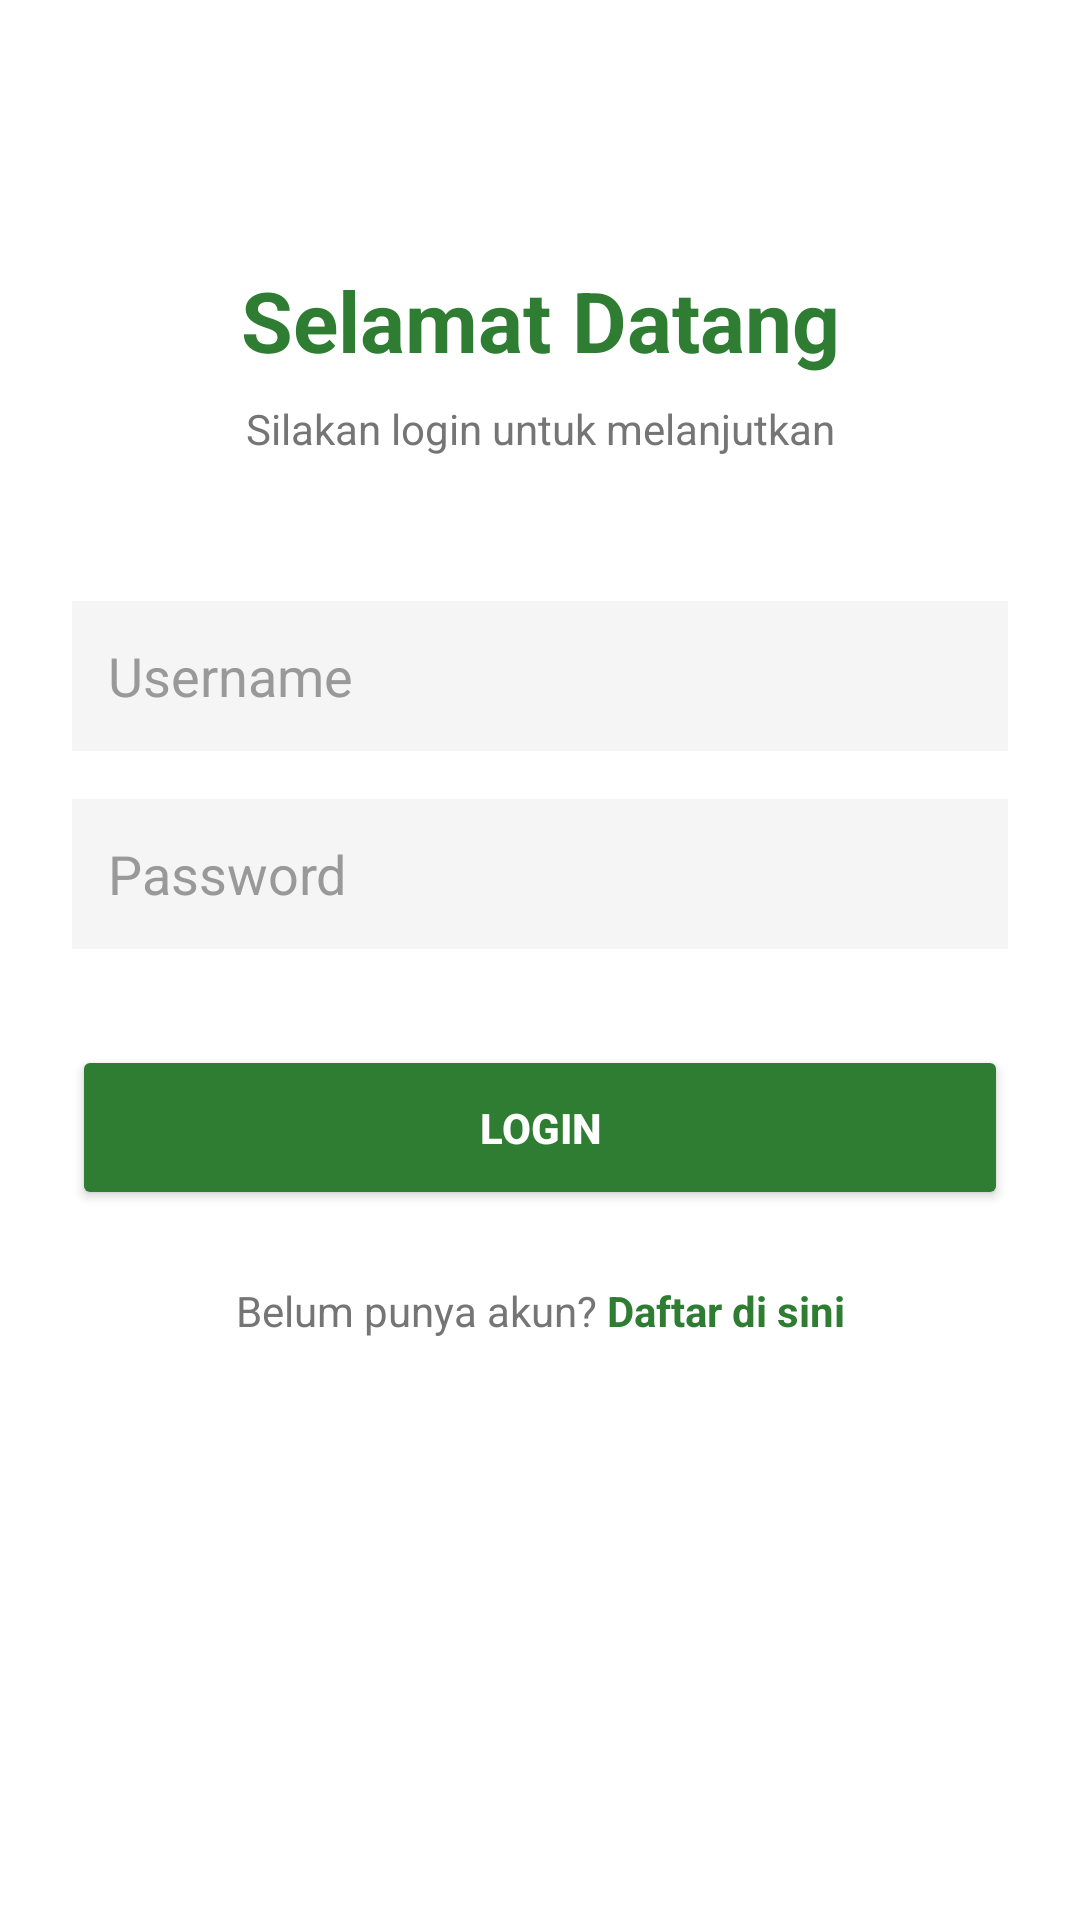

This screen was rendered from an Android layout file. Write that file and the resources it references.
<!-- AndroidManifest.xml: application theme Theme.PrediksiHargaTBS -->
<!-- res/layout/fragment_login.xml -->
<?xml version="1.0" encoding="utf-8"?>
<androidx.constraintlayout.widget.ConstraintLayout
    xmlns:android="http://schemas.android.com/apk/res/android"
    xmlns:app="http://schemas.android.com/apk/res-auto"
    android:layout_width="match_parent"
    android:layout_height="match_parent"
    android:padding="24dp"
    android:background="#FFFFFF">

    <TextView
        android:id="@+id/tvLoginTitle"
        android:layout_width="wrap_content"
        android:layout_height="wrap_content"
        android:text="Selamat Datang"
        android:textSize="28sp"
        android:textStyle="bold"
        android:textColor="#2E7D32"
        android:layout_marginTop="64dp"
        app:layout_constraintTop_toTopOf="parent"
        app:layout_constraintStart_toStartOf="parent"
        app:layout_constraintEnd_toEndOf="parent" />

    <TextView
        android:id="@+id/tvLoginSubtitle"
        android:layout_width="wrap_content"
        android:layout_height="wrap_content"
        android:text="Silakan login untuk melanjutkan"
        android:textSize="14sp"
        android:textColor="#757575"
        android:layout_marginTop="8dp"
        app:layout_constraintTop_toBottomOf="@id/tvLoginTitle"
        app:layout_constraintStart_toStartOf="parent"
        app:layout_constraintEnd_toEndOf="parent" />

    <EditText
        android:id="@+id/etUsername"
        android:layout_width="match_parent"
        android:layout_height="50dp"
        android:hint="Username"
        android:background="#F5F5F5"
        android:textColor="#333333"
        android:textColorHint="#999999"
        android:padding="12dp"
        android:layout_marginTop="48dp"
        app:layout_constraintTop_toBottomOf="@id/tvLoginSubtitle" />

    <EditText
        android:id="@+id/etPassword"
        android:layout_width="match_parent"
        android:layout_height="50dp"
        android:hint="Password"
        android:textColor="#333333"
        android:textColorHint="#999999"
        android:inputType="textPassword"
        android:background="#F5F5F5"
        android:padding="12dp"
        android:layout_marginTop="16dp"
        app:layout_constraintTop_toBottomOf="@id/etUsername" />

    <Button
        android:id="@+id/btnLogin"
        android:layout_width="match_parent"
        android:layout_height="55dp"
        android:text="LOGIN"
        android:backgroundTint="#2E7D32"
        android:textColor="#FFFFFF"
        android:textStyle="bold"
        android:layout_marginTop="32dp"
        app:layout_constraintTop_toBottomOf="@id/etPassword" />

    <LinearLayout
        android:layout_width="wrap_content"
        android:layout_height="wrap_content"
        android:orientation="horizontal"
        android:layout_marginTop="24dp"
        app:layout_constraintTop_toBottomOf="@id/btnLogin"
        app:layout_constraintStart_toStartOf="parent"
        app:layout_constraintEnd_toEndOf="parent">

        <TextView
            android:layout_width="wrap_content"
            android:layout_height="wrap_content"
            android:text="Belum punya akun? "
            android:textColor="#757575"
            android:textSize="14sp" />

        <TextView
            android:id="@+id/tvRegister"
            android:layout_width="wrap_content"
            android:layout_height="wrap_content"
            android:text="Daftar di sini"
            android:textColor="#2E7D32"
            android:textStyle="bold"
            android:textSize="14sp" />
    </LinearLayout>

</androidx.constraintlayout.widget.ConstraintLayout>
<!-- resources referenced by this layout -->
<resources>
  <style name="Theme.PrediksiHargaTBS" parent="Base.Theme.PrediksiHargaTBS" />
  <style name="Base.Theme.PrediksiHargaTBS" parent="Theme.Material3.DayNight.NoActionBar">
          
          <item name="android:statusBarColor">#2E7D32</item>
      </style>
</resources>
